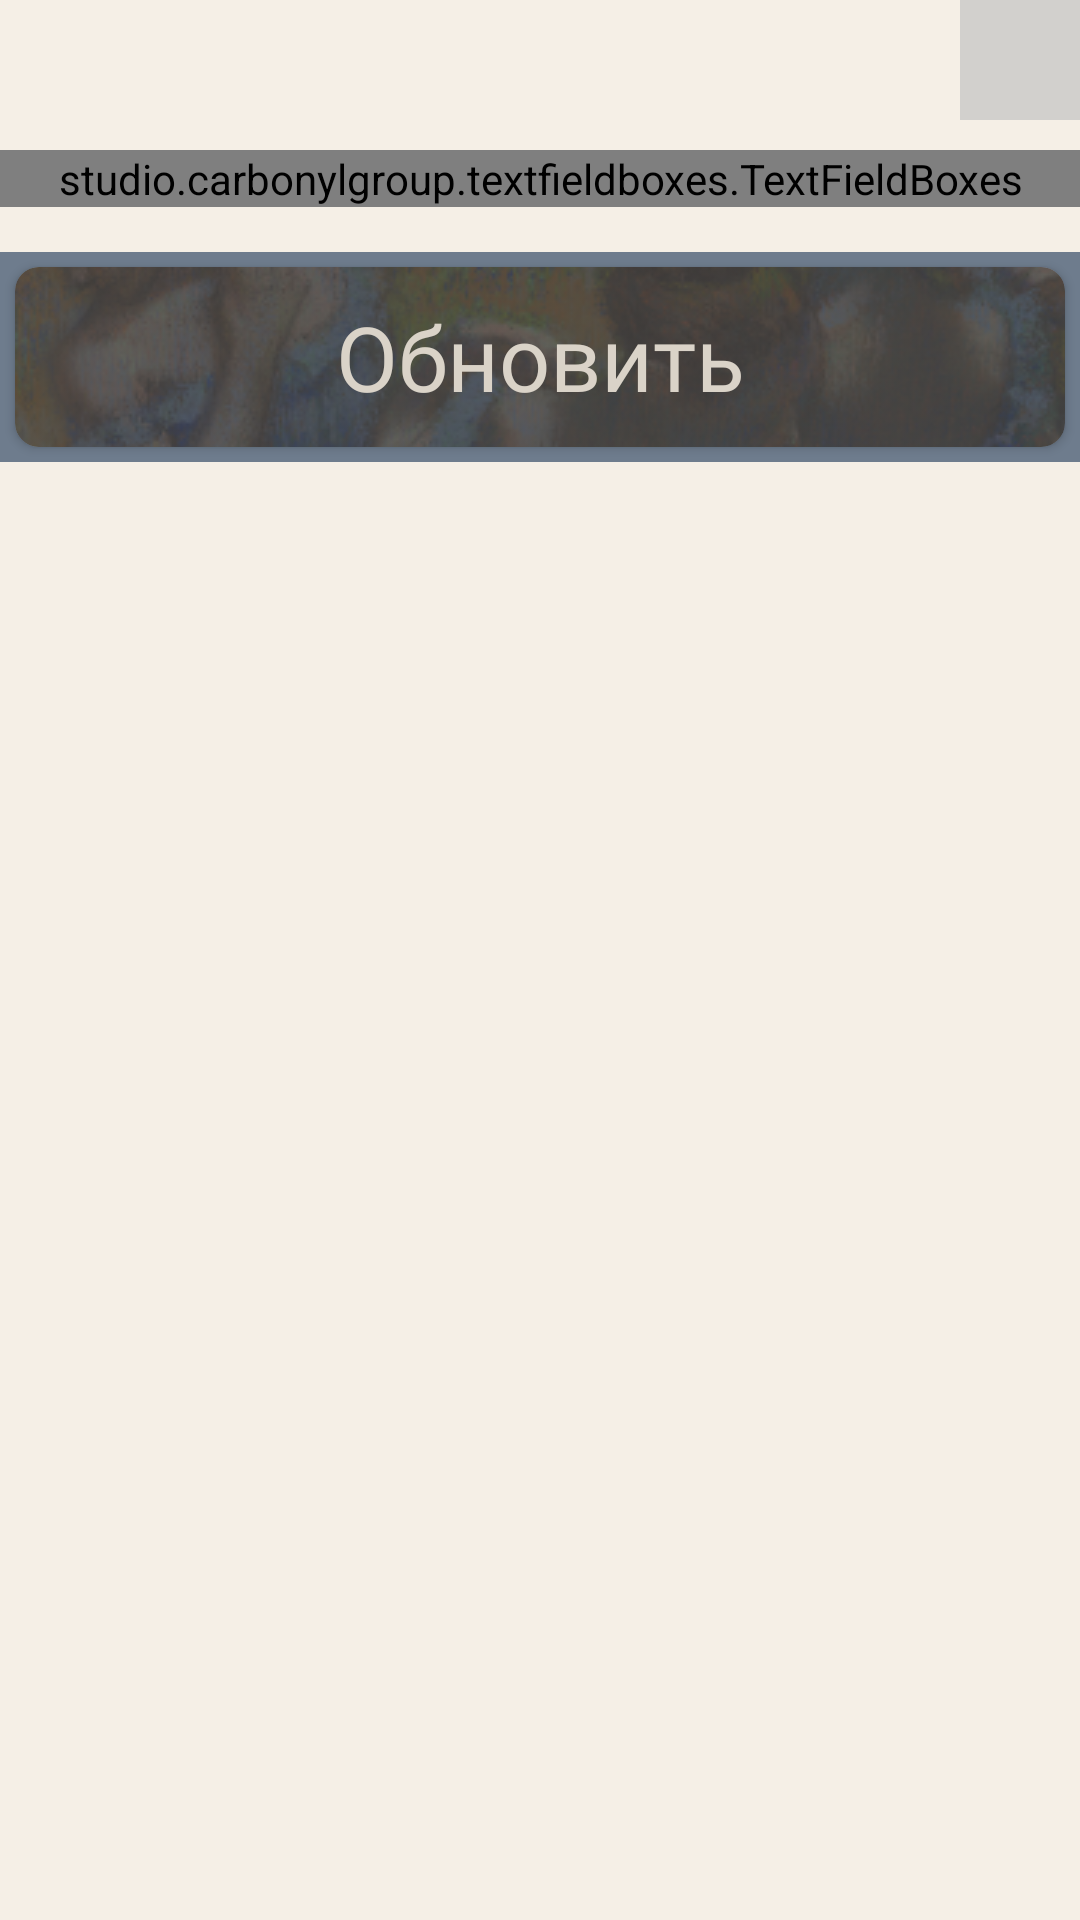

Reconstruct the res/layout file that produces this screen, plus the resources it refers to.
<!-- AndroidManifest.xml: application theme Theme.AppCompat.NoActionBar -->
<!-- res/layout/dialog_edit_description_museum.xml -->
<?xml version="1.0" encoding="utf-8"?>
<LinearLayout xmlns:android="http://schemas.android.com/apk/res/android"
    android:layout_width="match_parent"
    android:layout_height="match_parent"
    android:orientation="vertical"
    android:minWidth="500dp"

    xmlns:app="http://schemas.android.com/apk/res-auto"
    android:background="@color/lightBeige">

    <ImageView
        android:id="@+id/dialog_edit_description_museum_close_image_view"
        android:layout_width="40dp"
        android:layout_gravity="right"
        android:layout_height="40dp"
        android:background="@color/lightGrey"
        android:src="@drawable/close">

    </ImageView>
    <ScrollView
        android:layout_width="wrap_content"
        android:layout_height="wrap_content">


  <LinearLayout
      android:layout_width="wrap_content"
      android:orientation="vertical"
      android:layout_height="wrap_content">


    <studio.carbonylgroup.textfieldboxes.TextFieldBoxes
        android:id="@+id/dialog_edit_description_text_field_box"
        style="@style/textBoxOuter"
        android:layout_width="match_parent"
        android:layout_height="wrap_content"
        android:layout_marginTop="10dp"
        android:layout_marginBottom="5dp"
        android:imeOptions="actionDone"
        app:hasClearButton="true"

        app:labelText="Описание">

        <studio.carbonylgroup.textfieldboxes.ExtendedEditText
            android:id="@+id/dialog_edit_description_edit_text"
            android:layout_width="match_parent"
            android:layout_height="wrap_content"
            android:imeOptions="actionDone"

            android:inputType="textMultiLine"
            android:textColor="@color/dark_dark_brown"
            android:textSize="20sp" />
    </studio.carbonylgroup.textfieldboxes.TextFieldBoxes>

    <RelativeLayout

        android:layout_width="match_parent"
        android:layout_height="wrap_content"
        android:layout_gravity="bottom"
        android:layout_marginTop="10dp"
        android:background="@color/blue"
        android:gravity="bottom"
        android:theme="@style/roundBtn">

        <androidx.cardview.widget.CardView
            android:layout_width="match_parent"
            android:layout_height="wrap_content"
            android:layout_margin="5dp"
            app:cardCornerRadius="8dp">

            <ImageView
                android:layout_width="match_parent"
                android:layout_height="60dp"
                android:scaleType="matrix"
                android:src="@drawable/image_for_btn">

            </ImageView>


            <ProgressBar
                android:id="@+id/dialog_edit_description_museum_progress_bar"
                android:layout_width="match_parent"
                android:layout_height="wrap_content"
                android:layout_centerVertical="true"
                android:layout_gravity="bottom"
                android:visibility="gone" />
        </androidx.cardview.widget.CardView>

        <Button
            android:id="@+id/dialog_edit_description_museum_update_btn"
            android:layout_width="match_parent"
            android:layout_height="wrap_content"
            android:layout_centerVertical="true"
            android:autoSizeMaxTextSize="30sp"
            android:autoSizeTextType="uniform"
            android:background="@color/glass"
            android:clickable="true"
            android:fontFamily="@font/prata"
            android:foreground="?attr/selectableItemBackground"
            android:gravity="center"
            android:text="Обновить"
            android:textAllCaps="false"
            android:textColor="@color/darkBeige">

        </Button>
    </RelativeLayout>
  </LinearLayout> </ScrollView>
</LinearLayout>
<!-- resources referenced by this layout -->
<resources>
  <color name="blue">#6E7C8D</color>
  <color name="darkBeige">#DAD3C8</color>
  <color name="dark_dark_brown">#0E1114</color>
  <color name="glass">#006E7C8D</color>
  <color name="lightBeige">#F5EFE6</color>
  <color name="lightGrey">#B4C4C4C4</color>
  <!-- drawable image_for_btn: png bitmap (drawable, 80560 bytes) -->
  <style name="roundBtn">
          <item name="android:bottomLeftRadius">5dp</item>
          <item name="android:bottomRightRadius">5dp</item>
          <item name="android:topLeftRadius">5dp</item>
          <item name="android:topRightRadius">5dp</item>
  
      </style>
  <style name="textBoxOuter">
  
          <item name="fontFamily">@font/prata</item>
          <item name="errorColor">@color/blue</item>
  
          <item name="helperTextColor">@color/darkBeige</item>
          <item name="panelBackgroundColor">@color/lightBeige</item>
          <item name="primaryColor">@color/grey</item>
          <item name="secondaryColor">@color/grey</item>
          <item name="android:textCursorDrawable">@drawable/color_cursor</item>
  
      </style>
  <color name="grey">#5A5757</color>
</resources>
